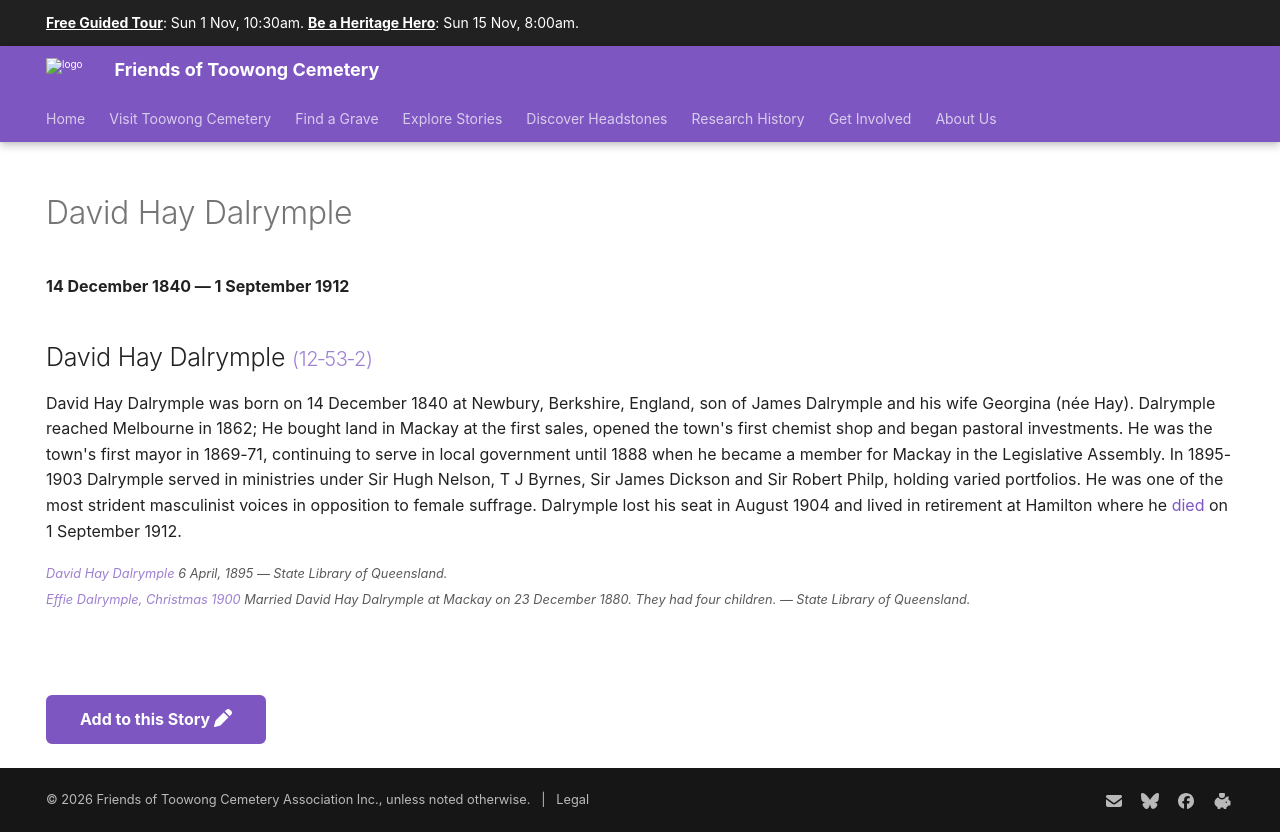

repository: 1871fotc/1871fotc.github.io · page: research/david-hay-dalrymple/index.html · generator: mkdocs

---
hide:
  - toc
  - navigation 
---

# David Hay Dalrymple

**14 December 1840 — 1 September 1912**

--8<-- "snippets/david-hay-dalrymple.md"

--8<-- "snippets/add-to-this-story.md"
